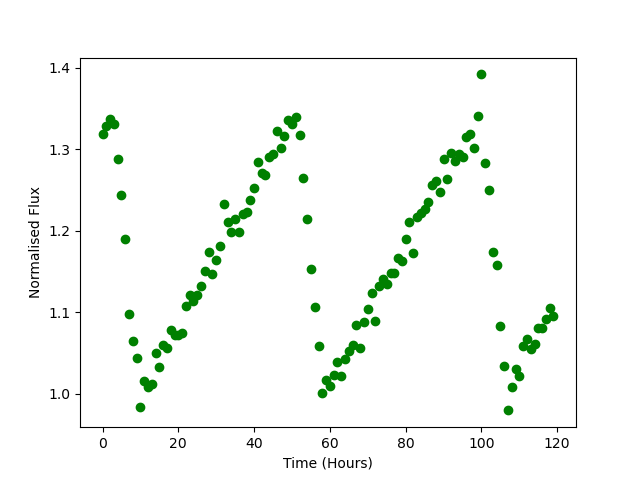

The file beside this chart, header and first rows:
Time, Flux
0.0, 1.319
1.0, 1.329
2.0, 1.337
3.0, 1.331
4.0, 1.288
5.0, 1.244
6.0, 1.19
7.0, 1.098
8.0, 1.065
9.0, 1.044
10.0, 0.9843
11.0, 1.015
12.0, 1.009
13.0, 1.012
14.0, 1.05
15.0, 1.033
16.0, 1.06
17.0, 1.056
18.0, 1.078
19.0, 1.072
20.0, 1.072
21.0, 1.074
22.0, 1.108
23.0, 1.121
24.0, 1.113
25.0, 1.121
26.0, 1.132
27.0, 1.15
28.0, 1.174
29.0, 1.147
30.0, 1.165
31.0, 1.182
32.0, 1.233
33.0, 1.21
34.0, 1.199
35.0, 1.215
36.0, 1.198
37.0, 1.221
38.0, 1.223
39.0, 1.238
40.0, 1.252
41.0, 1.284
42.0, 1.271
43.0, 1.269
44.0, 1.29
45.0, 1.294
46.0, 1.322
47.0, 1.302
48.0, 1.317
49.0, 1.336
50.0, 1.331
51.0, 1.34
52.0, 1.317
53.0, 1.265
54.0, 1.215
55.0, 1.153
56.0, 1.107
57.0, 1.058
58.0, 1.002
59.0, 1.018
... 60 more rows
